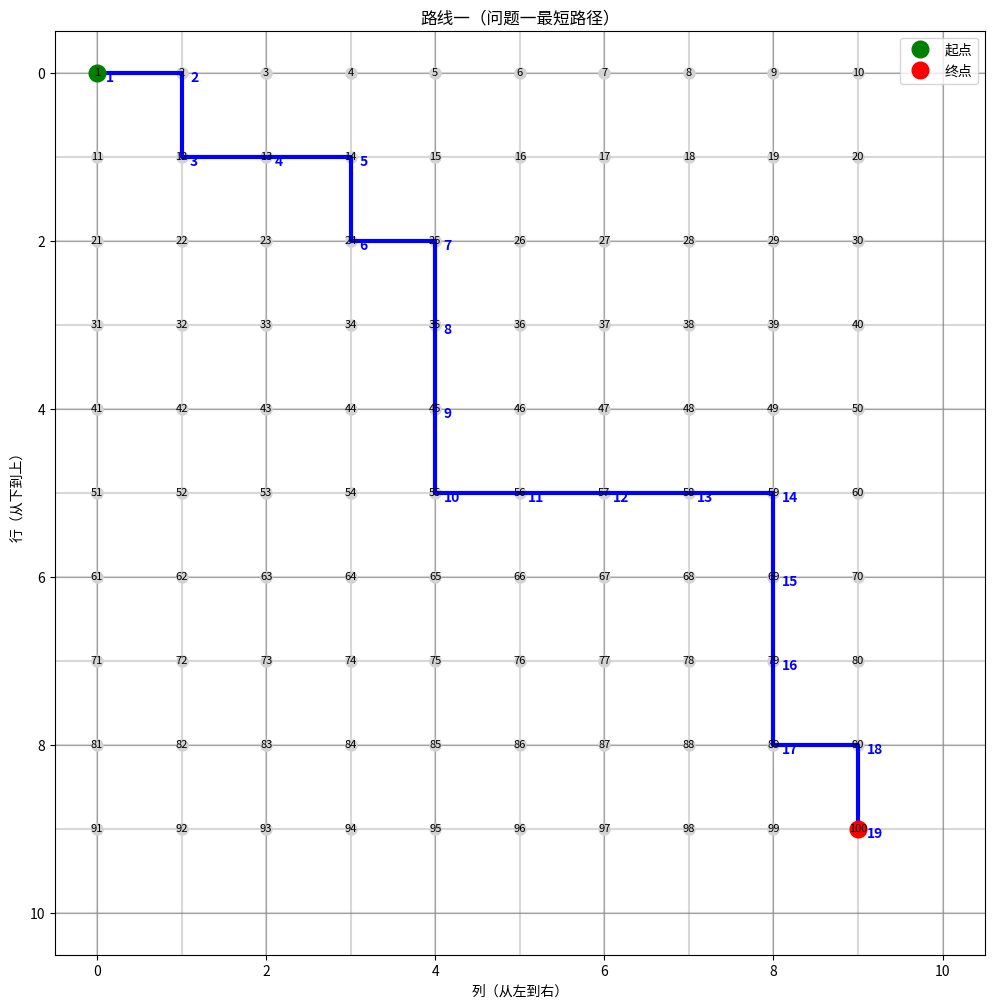

Here is the Python script that generated this plot:
import numpy as np
import heapq
import matplotlib.pyplot as plt

# === 一）参数与数据读取 ===
L = 50.0                 # 每段距离（km）
fuel_price = 7.76        # 油价（元/升）
time_cost_rate = 20.0    # 时间成本（元/时）
toll_per_km = 0.5        # 高速通行费（元/km）

# 超速选项
speed_options = [0.0, 0.2, 0.5, 0.7]  # 0%, 20%, 50%, 70%

# 从 CSV 文件读入限速矩阵
limits_col_data = """60,90,60,60,40,40,40,60,60,120
40,60,60,60,40,90,60,60,60,120
40,60,60,60,120,90,60,40,40,120
40,60,90,60,120,60,60,60,40,120
60,60,90,60,120,60,60,60,40,40
60,40,90,60,120,60,40,40,40,40
40,40,90,40,120,40,40,40,90,40
60,60,90,40,40,60,60,60,90,60
60,60,90,60,60,60,90,60,60,90"""

limits_row_data = """90,40,40,40,40,40,40,40,40
60,90,90,40,40,60,60,40,40
40,60,60,60,60,60,40,40,40
40,60,90,90,90,60,60,60,60
60,60,60,60,60,60,60,60,40
60,60,90,90,90,90,90,90,60
40,40,60,60,40,40,40,60,40
60,60,40,40,40,40,90,90,90
120,120,120,120,40,40,90,90,90
60,60,60,60,40,60,60,60,60"""

# 将字符串转换为numpy数组
limits_col = np.array([list(map(float, row.split(','))) for row in limits_col_data.strip().split('\n')])
limits_row = np.array([list(map(float, row.split(','))) for row in limits_row_data.strip().split('\n')])

# 验证数据维度
print(f"limits_col shape: {limits_col.shape}")  # 应为 (9, 10)
print(f"limits_row shape: {limits_row.shape}")  # 应为 (10, 9)

# === 二）构造邻接表 ===
def build_graph():
    """
    构建路网图的邻接表表示
    节点编号: 1-100，对应于内部索引 0-99
    节点 (r,c) 的编号为: (r-1)*10 + c，其中 r 从下往上（1-10），c 从左往右（1-10）
    返回: 邻接表 {节点索引: [(邻居索引, 限速), ...], ...}
    """
    adj = {u: [] for u in range(100)}
    
    # 转换节点坐标到索引的辅助函数
    def node_index(r, c):
        """将行列坐标转换为节点索引（0-99）"""
        return (r-1)*10 + (c-1)
    
    # 构建邻接表
    for r in range(1, 11):  # 行（从下往上）
        for c in range(1, 11):  # 列（从左往右）
            u = node_index(r, c)
            
            # 向上连接（如果不是最上行）
            if r < 10:
                v = node_index(r+1, c)
                speed_limit = limits_col[r-1][c-1]  # 注意索引转换
                adj[u].append((v, speed_limit))
            
            # 向下连接（如果不是最下行）
            if r > 1:
                v = node_index(r-1, c)
                speed_limit = limits_col[r-2][c-1]  # 注意索引转换
                adj[u].append((v, speed_limit))
            
            # 向右连接（如果不是最右列）
            if c < 10:
                v = node_index(r, c+1)
                speed_limit = limits_row[r-1][c-1]  # 注意索引转换
                adj[u].append((v, speed_limit))
            
            # 向左连接（如果不是最左列）
            if c > 1:
                v = node_index(r, c-1)
                speed_limit = limits_row[r-1][c-2]  # 注意索引转换
                adj[u].append((v, speed_limit))
    
    return adj

# 构建图
adj = build_graph()

# 转换节点索引到行列坐标的辅助函数
def index_to_rc(idx):
    """将节点索引（0-99）转换为行列坐标"""
    r = idx // 10 + 1  # 行（从下往上）
    c = idx % 10 + 1   # 列（从左往右）
    return r, c

# 转换节点索引到原图编号的辅助函数
def index_to_number(idx):
    """将节点索引（0-99）转换为原图编号（1-100）"""
    return idx + 1

# === 三）提取问题一的最短路径（路线一）===

# 路线一的节点序列（原图编号）
route1_numbers = [1, 2, 12, 13, 14, 24, 25, 35, 45, 55, 56, 57, 58, 59, 69, 79, 89, 90, 100]

# 转换为内部索引（0-99）
route1_indices = [num-1 for num in route1_numbers]

# 提取路线一的限速序列
route1_limits = []
for i in range(len(route1_indices) - 1):
    u = route1_indices[i]
    v = route1_indices[i+1]
    
    # 在邻接表中查找对应的限速
    limit = None
    for neighbor, speed_limit in adj[u]:
        if neighbor == v:
            limit = speed_limit
            break
    
    if limit is None:
        raise ValueError(f"节点{index_to_number(u)}和节点{index_to_number(v)}之间不存在直接连接！")
    
    route1_limits.append(limit)

# 验证路线一的连通性和限速
print("\n=== 路线一（问题一最短路径）验证 ===")
print(f"节点序列（原图编号）: {route1_numbers}")
print(f"节点序列（内部索引）: {route1_indices}")
print(f"限速序列: {route1_limits}")

# 计算路线一在不超速情况下的总时间
total_time_no_speeding = sum(L / limit for limit in route1_limits)
print(f"不超速情况下的总时间: {total_time_no_speeding:.4f} 小时")

# 可视化路线一
def visualize_route1():
    plt.figure(figsize=(12, 12))
    
    # 绘制网格
    for i in range(11):
        plt.axhline(y=i, color='gray', linestyle='-', alpha=0.3)
        plt.axvline(x=i, color='gray', linestyle='-', alpha=0.3)
    
    # 绘制所有节点
    for i in range(10):
        for j in range(10):
            node_idx = i * 10 + j
            node_num = index_to_number(node_idx)
            plt.plot(j, i, 'o', markersize=8, color='lightgray')
            plt.text(j, i, str(node_num), ha='center', va='center', fontsize=8)
    
    # 绘制路线一
    path_x = []
    path_y = []
    for node_idx in route1_indices:
        r, c = index_to_rc(node_idx)
        # 转换为坐标系（从0开始）
        y = r - 1
        x = c - 1
        path_x.append(x)
        path_y.append(y)
    
    plt.plot(path_x, path_y, '-', linewidth=3, color='blue')
    
    # 标记起点和终点
    plt.plot(path_x[0], path_y[0], 'go', markersize=12, label='起点')
    plt.plot(path_x[-1], path_y[-1], 'ro', markersize=12, label='终点')
    
    # 添加路径节点标签
    for i, node_idx in enumerate(route1_indices):
        node_num = index_to_number(node_idx)
        r, c = index_to_rc(node_idx)
        y = r - 1
        x = c - 1
        plt.text(x+0.1, y+0.1, f"{i+1}", color='blue', fontsize=10, fontweight='bold')
    
    plt.title("路线一（问题一最短路径）")
    plt.xlabel('列（从左到右）')
    plt.ylabel('行（从下到上）')
    plt.grid(True)
    plt.legend()
    plt.gca().invert_yaxis()  # 反转y轴，使得原点在左下角
    plt.savefig("路线一.png")
    plt.close()

# 生成路线一可视化图
visualize_route1()
print("已生成路线一可视化图: 路线一.png")

print("\n路线一提取和验证完成，准备进行分段超速优化...")
